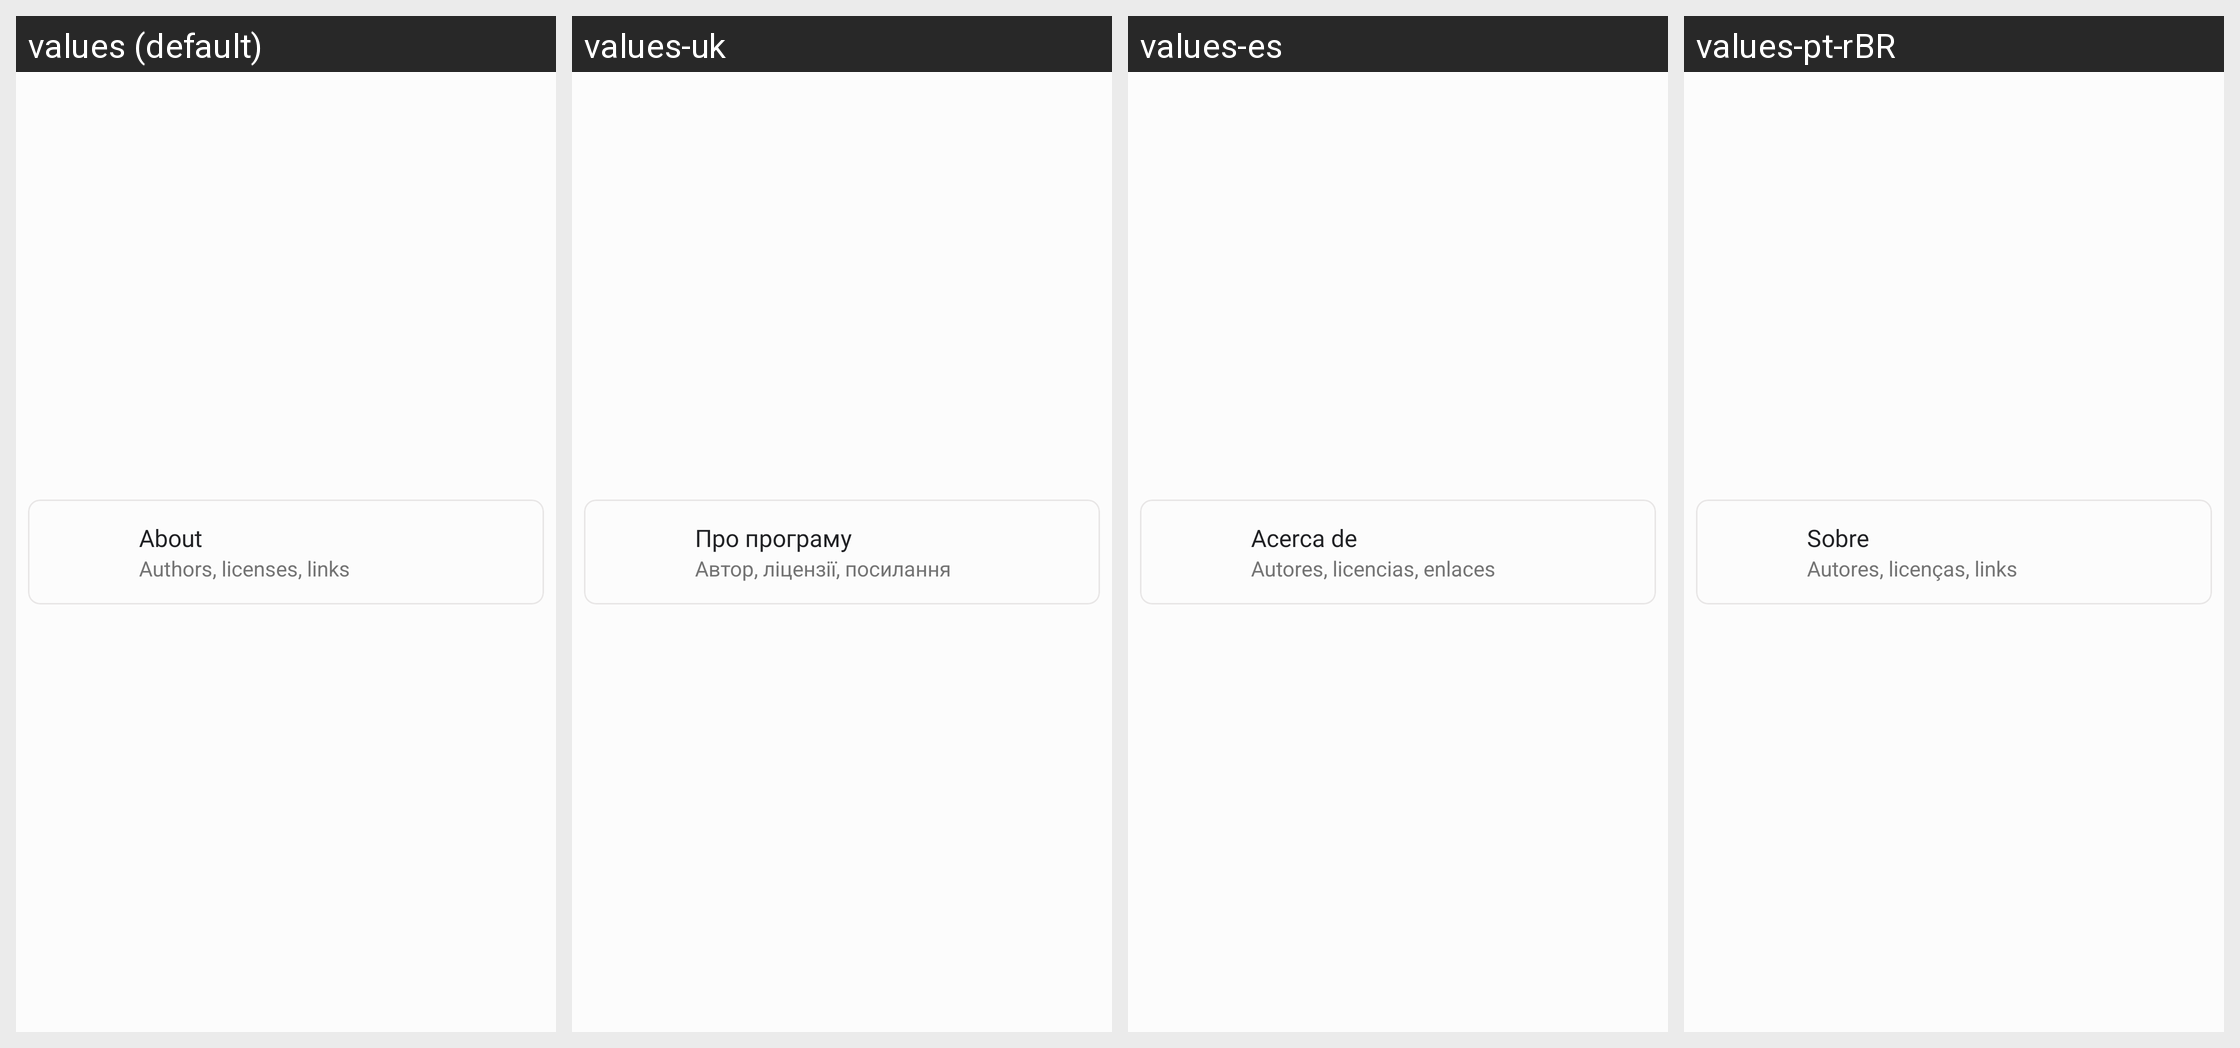

Translations of the strings shown on this Android screen, per locale in the grid:
Android screen res/layout/pref_about.xml rendered under 4 locales, left to right: values (default), values-uk, values-es, values-pt-rBR. Device: Nexus 5 (rendered at 1080×1920; each locale shown at half size, 540×960, under a caption strip naming it); theme Theme.OrangeFox.
Other locales in the repository, not shown: values-ar, values-de, values-el, values-fr, values-he, values-it, values-pl, values-pt, values-ru, values-ta, values-th, values-ur, values-ur-rIN, values-zh, values-zh-rCN, values-zh-rTW.
Strings drawn on this screen, with the default value and each locale's value (text and hints the layout hard-codes, and strings that could not be matched under every locale, appear in the picture but are not listed):

pref_about
  values: About
  values-uk: Про програму
  values-es: Acerca de
  values-pt-rBR: Sobre

pref_about_desc
  values: Authors, licenses, links
  values-uk: Автор, ліцензії, посилання
  values-es: Autores, licencias, enlaces
  values-pt-rBR: Autores, licenças, links
